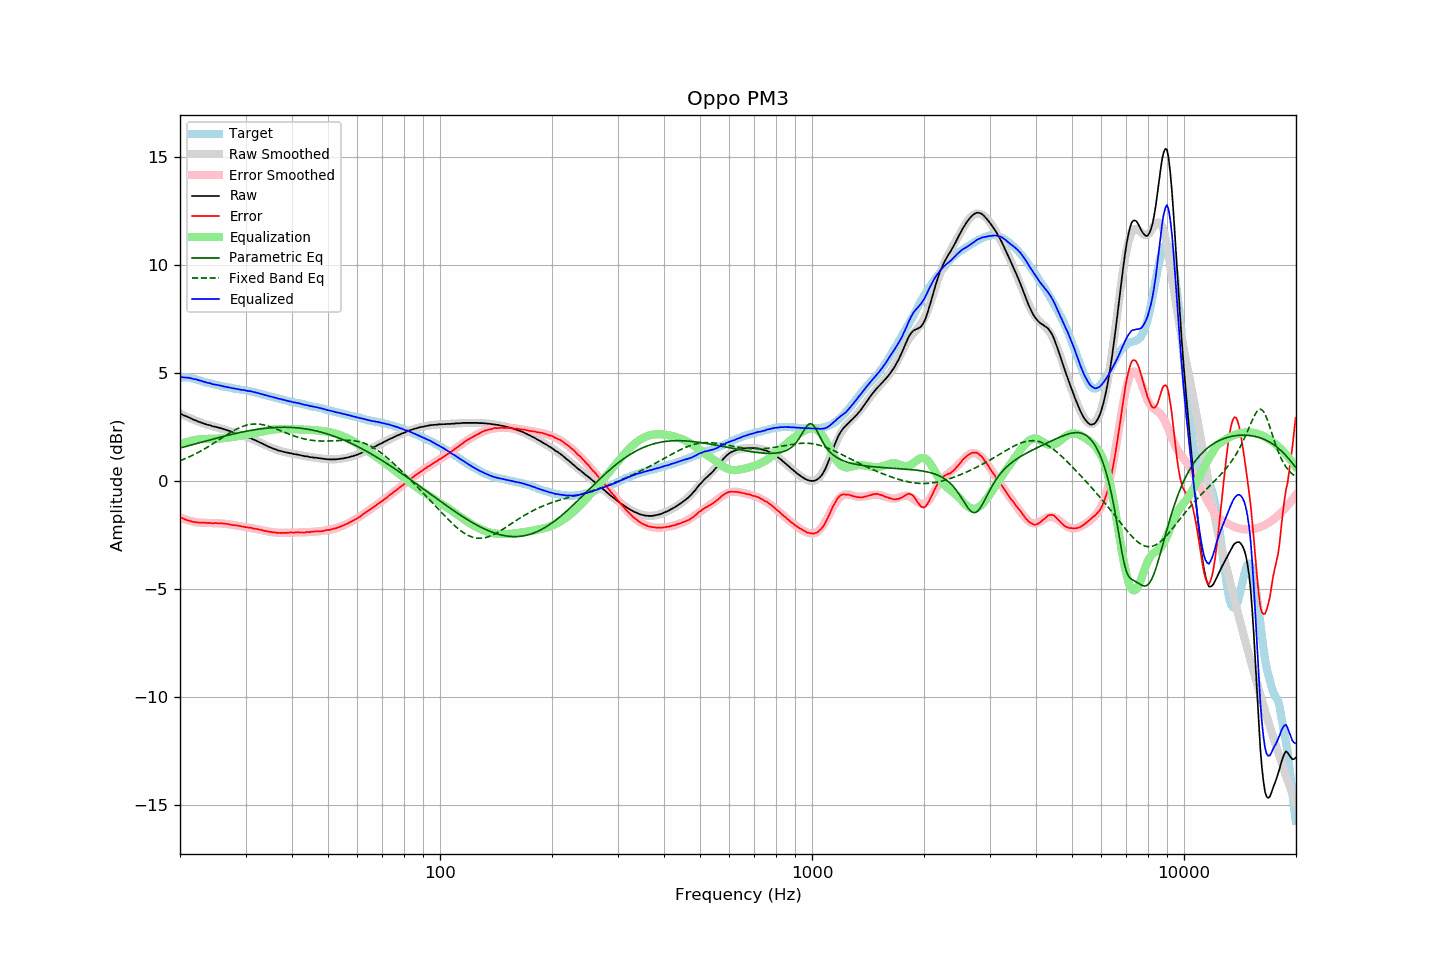

The file beside this chart, header and first rows:
frequency, raw, error, smoothed, error_smoothed, equalization, parametric_eq, fixed_band_eq, equalized_raw, equalized_smoothed, target
20.00, 3.12, -1.68, 3.13, -1.69, 1.69, 1.52, 0.94, 4.81, 4.82, 4.80
20.20, 3.09, -1.71, 3.09, -1.72, 1.72, 1.54, 0.97, 4.81, 4.81, 4.80
20.40, 3.05, -1.75, 3.05, -1.75, 1.75, 1.56, 1.00, 4.80, 4.80, 4.80
20.61, 3.02, -1.78, 3.02, -1.77, 1.77, 1.58, 1.03, 4.80, 4.79, 4.80
20.81, 2.99, -1.81, 2.98, -1.80, 1.80, 1.60, 1.06, 4.79, 4.78, 4.80
21.02, 2.96, -1.84, 2.95, -1.82, 1.82, 1.62, 1.09, 4.78, 4.77, 4.80
21.23, 2.93, -1.85, 2.92, -1.84, 1.84, 1.64, 1.12, 4.77, 4.76, 4.78
21.44, 2.89, -1.88, 2.89, -1.86, 1.86, 1.66, 1.16, 4.75, 4.75, 4.77
21.66, 2.85, -1.89, 2.85, -1.88, 1.88, 1.69, 1.19, 4.73, 4.73, 4.75
21.87, 2.82, -1.91, 2.82, -1.90, 1.90, 1.71, 1.23, 4.71, 4.72, 4.72
22.09, 2.80, -1.91, 2.79, -1.91, 1.91, 1.73, 1.27, 4.71, 4.70, 4.71
22.31, 2.76, -1.92, 2.76, -1.92, 1.92, 1.75, 1.31, 4.68, 4.69, 4.68
22.54, 2.73, -1.93, 2.74, -1.93, 1.93, 1.77, 1.35, 4.66, 4.66, 4.66
22.76, 2.71, -1.93, 2.71, -1.93, 1.93, 1.79, 1.39, 4.64, 4.64, 4.64
22.99, 2.68, -1.93, 2.68, -1.94, 1.94, 1.81, 1.43, 4.62, 4.62, 4.61
23.22, 2.65, -1.93, 2.66, -1.94, 1.94, 1.83, 1.47, 4.59, 4.60, 4.58
23.45, 2.63, -1.93, 2.63, -1.95, 1.95, 1.85, 1.52, 4.57, 4.58, 4.56
23.69, 2.60, -1.95, 2.61, -1.95, 1.95, 1.87, 1.56, 4.55, 4.56, 4.55
23.92, 2.59, -1.94, 2.59, -1.95, 1.95, 1.89, 1.61, 4.54, 4.54, 4.53
24.16, 2.57, -1.95, 2.57, -1.95, 1.95, 1.91, 1.65, 4.52, 4.52, 4.52
24.40, 2.54, -1.96, 2.55, -1.95, 1.95, 1.93, 1.70, 4.49, 4.50, 4.50
24.65, 2.52, -1.96, 2.53, -1.95, 1.95, 1.95, 1.75, 4.47, 4.48, 4.48
24.89, 2.51, -1.95, 2.51, -1.95, 1.95, 1.97, 1.79, 4.46, 4.46, 4.46
25.14, 2.49, -1.96, 2.49, -1.96, 1.96, 1.99, 1.84, 4.45, 4.44, 4.45
25.39, 2.47, -1.96, 2.47, -1.96, 1.96, 2.01, 1.89, 4.43, 4.43, 4.43
25.65, 2.45, -1.97, 2.44, -1.97, 1.97, 2.02, 1.94, 4.42, 4.41, 4.42
25.91, 2.43, -1.96, 2.42, -1.97, 1.97, 2.04, 1.99, 4.40, 4.40, 4.39
26.16, 2.40, -1.98, 2.40, -1.98, 1.98, 2.06, 2.04, 4.38, 4.38, 4.38
26.43, 2.38, -1.99, 2.38, -1.99, 1.99, 2.08, 2.09, 4.37, 4.37, 4.37
26.69, 2.36, -1.99, 2.35, -2.00, 2.00, 2.10, 2.13, 4.36, 4.35, 4.35
26.96, 2.33, -2.01, 2.33, -2.00, 2.00, 2.12, 2.18, 4.33, 4.33, 4.34
27.23, 2.31, -2.01, 2.31, -2.01, 2.01, 2.14, 2.23, 4.32, 4.32, 4.32
27.50, 2.28, -2.03, 2.28, -2.03, 2.03, 2.15, 2.27, 4.31, 4.31, 4.31
27.77, 2.25, -2.04, 2.25, -2.04, 2.04, 2.17, 2.31, 4.29, 4.29, 4.29
28.05, 2.23, -2.05, 2.23, -2.05, 2.05, 2.19, 2.35, 4.28, 4.28, 4.28
28.33, 2.20, -2.06, 2.20, -2.06, 2.06, 2.21, 2.39, 4.26, 4.27, 4.26
28.62, 2.18, -2.07, 2.18, -2.08, 2.08, 2.22, 2.43, 4.26, 4.25, 4.25
28.90, 2.15, -2.09, 2.15, -2.09, 2.09, 2.24, 2.46, 4.24, 4.24, 4.24
29.19, 2.12, -2.10, 2.13, -2.10, 2.10, 2.25, 2.50, 4.22, 4.23, 4.22
29.48, 2.10, -2.12, 2.10, -2.11, 2.11, 2.27, 2.53, 4.21, 4.22, 4.22
29.78, 2.08, -2.13, 2.08, -2.13, 2.13, 2.28, 2.55, 4.21, 4.20, 4.21
30.08, 2.05, -2.15, 2.05, -2.14, 2.14, 2.30, 2.57, 4.19, 4.19, 4.20
30.38, 2.02, -2.16, 2.02, -2.15, 2.15, 2.31, 2.59, 4.17, 4.17, 4.18
30.68, 2.00, -2.16, 2.00, -2.16, 2.16, 2.33, 2.61, 4.16, 4.16, 4.16
30.99, 1.98, -2.16, 1.97, -2.18, 2.18, 2.34, 2.62, 4.16, 4.15, 4.14
31.30, 1.94, -2.19, 1.94, -2.19, 2.19, 2.35, 2.63, 4.13, 4.13, 4.13
31.61, 1.91, -2.21, 1.91, -2.21, 2.21, 2.37, 2.64, 4.12, 4.11, 4.12
31.93, 1.88, -2.22, 1.87, -2.22, 2.22, 2.38, 2.64, 4.10, 4.10, 4.10
32.24, 1.84, -2.23, 1.84, -2.24, 2.24, 2.39, 2.64, 4.08, 4.08, 4.07
32.57, 1.81, -2.25, 1.81, -2.25, 2.25, 2.40, 2.63, 4.06, 4.06, 4.06
32.89, 1.77, -2.27, 1.77, -2.27, 2.27, 2.41, 2.62, 4.04, 4.04, 4.04
33.22, 1.74, -2.27, 1.74, -2.28, 2.28, 2.42, 2.61, 4.02, 4.02, 4.01
33.55, 1.70, -2.30, 1.70, -2.30, 2.30, 2.43, 2.60, 4.00, 4.00, 4.00
33.89, 1.66, -2.32, 1.66, -2.32, 2.32, 2.44, 2.58, 3.98, 3.98, 3.98
34.23, 1.63, -2.33, 1.63, -2.33, 2.33, 2.45, 2.56, 3.96, 3.96, 3.96
34.57, 1.59, -2.35, 1.60, -2.34, 2.34, 2.45, 2.54, 3.93, 3.94, 3.94
34.92, 1.56, -2.35, 1.56, -2.36, 2.36, 2.46, 2.51, 3.92, 3.92, 3.92
35.27, 1.53, -2.37, 1.53, -2.37, 2.37, 2.47, 2.49, 3.90, 3.90, 3.90
35.62, 1.50, -2.38, 1.50, -2.38, 2.38, 2.47, 2.46, 3.88, 3.88, 3.88
35.97, 1.47, -2.39, 1.47, -2.39, 2.39, 2.48, 2.43, 3.86, 3.86, 3.86
... 635 more rows
